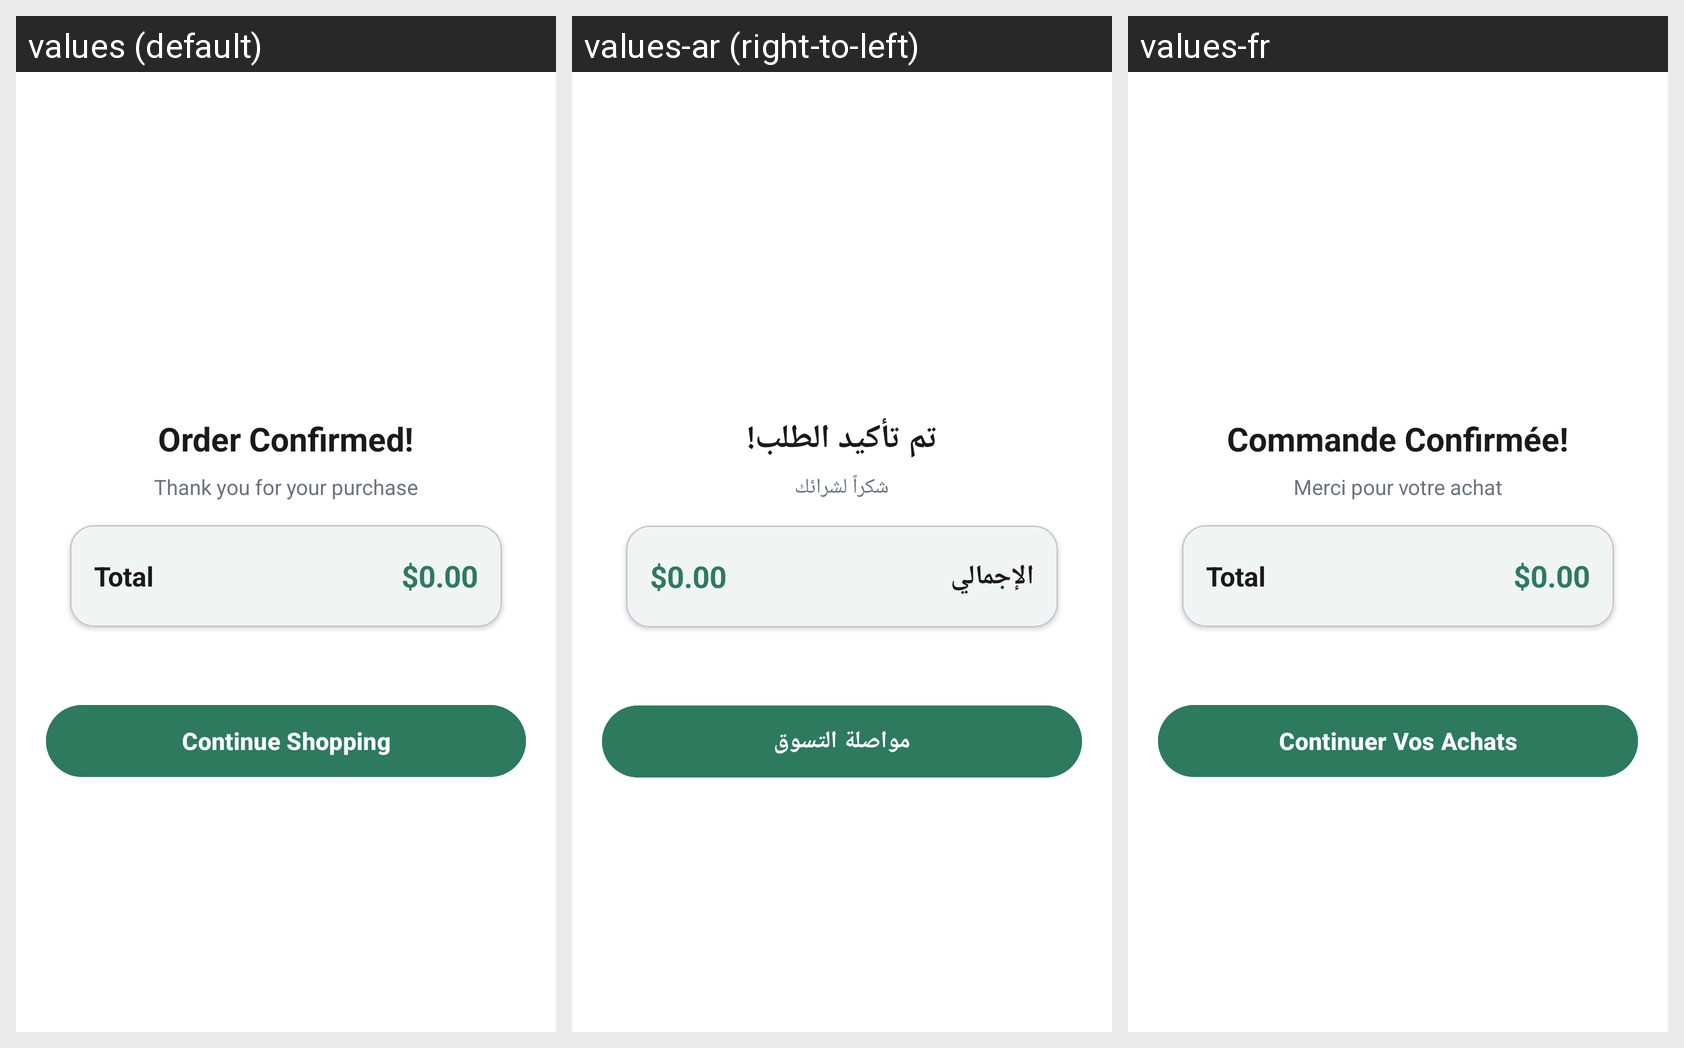

Locale-by-locale string values for the Android screen shown in this grid:
Android screen res/layout/activity_order_summary.xml rendered under 3 locales, left to right: values (default), values-ar (right-to-left), values-fr. Device: Nexus 5 (rendered at 1080×1920; each locale shown at half size, 540×960, under a caption strip naming it); theme Theme.MyApplication.
Strings drawn on this screen, with the default value and each locale's value (text and hints the layout hard-codes, and strings that could not be matched under every locale, appear in the picture but are not listed):

order_confirmed
  values: Order Confirmed!
  values-ar: تم تأكيد الطلب!
  values-fr: Commande Confirmée!

thank_you
  values: Thank you for your purchase
  values-ar: شكراً لشرائك
  values-fr: Merci pour votre achat

total
  values: Total
  values-ar: الإجمالي
  values-fr: Total

continue_shopping
  values: Continue Shopping
  values-ar: مواصلة التسوق
  values-fr: Continuer Vos Achats
